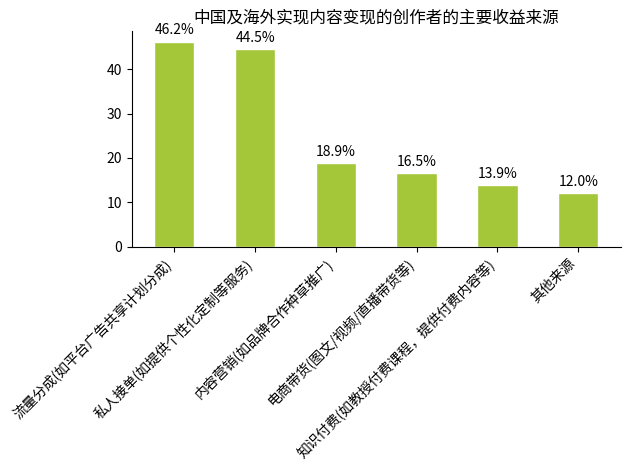

Generate this figure with matplotlib:
import matplotlib.pyplot as plt
import numpy as np

# 收益来源
labels = ["流量分成(如平台广告共享计划分成)", "私人接单(如提供个性化定制等服务)", "内容营销(如品牌合作种草推广)", 
          "电商带货(图文/视频/直播带货等)", "知识付费(如教授付费课程，提供付费内容等)", "其他来源"]
# 对应数据
sizes = [46.2, 44.5, 18.9, 16.5, 13.9, 12.0]
# 颜色设置，尽量贴近原图绿色系
colors = ["#A4C639"] * len(labels)

x = np.arange(len(labels))  # 用于设置x轴位置
bar_width = 0.5  # 柱状图宽度

fig, ax = plt.subplots()
# 绘制柱状图
bars = ax.bar(x, sizes, width=bar_width, color=colors, edgecolor="white")  

# 添加数据标签
for bar in bars:
    height = bar.get_height()
    ax.annotate(f'{height}%',
                xy=(bar.get_x() + bar.get_width() / 2, height),
                xytext=(0, 3),  # 标签距离柱状图的垂直距离
                textcoords="offset points",
                ha='center', va='bottom')

# 设置x轴刻度和标签，旋转标签让其显示更美观
ax.set_xticks(x)
ax.set_xticklabels(labels, rotation=45, ha="right")
# 设置y轴标签（原图表未显示y轴标签，可根据需求决定是否添加）
# ax.set_ylabel("占比（%）")
# 设置图表标题
ax.set_title("中国及海外实现内容变现的创作者的主要收益来源")

# 美化图表，隐藏顶部和右侧边框
for spine in ["top", "right"]:
    ax.spines[spine].set_visible(False)

plt.tight_layout()  # 自动调整布局，避免标签显示不全
plt.show()
